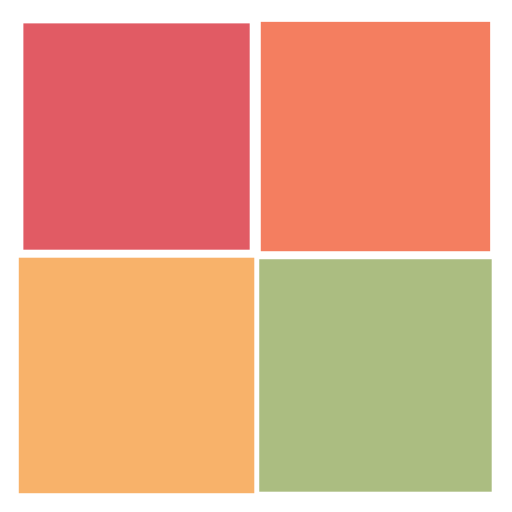
t = 0.00 s
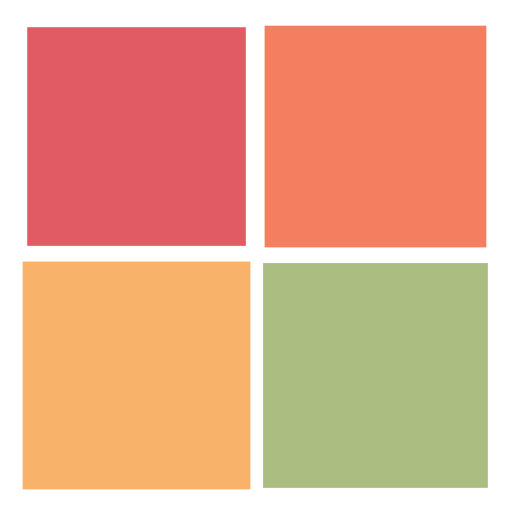
t = 0.25 s
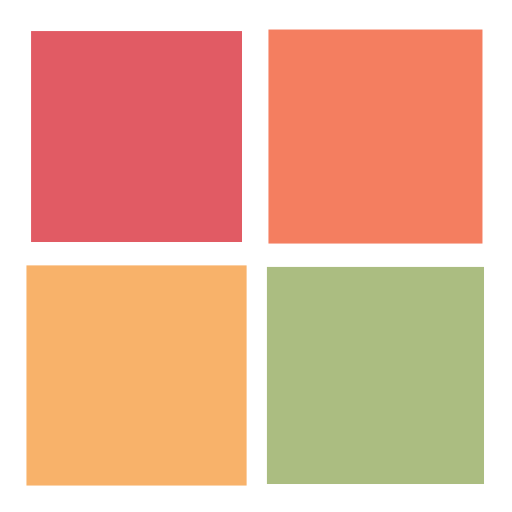
t = 0.50 s
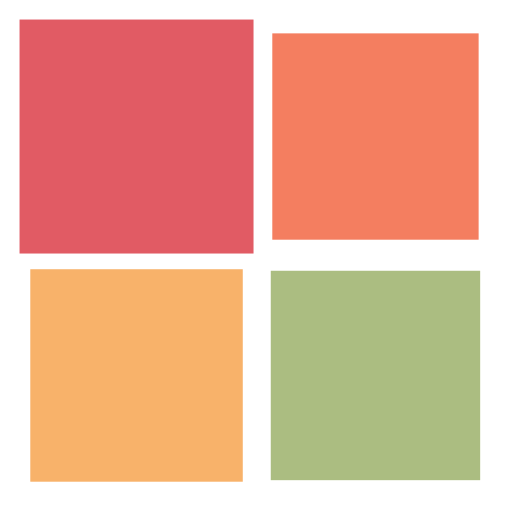
t = 0.75 s

The animated SVG that drew these frames (rendered in a browser with its animation timeline set to each time). Animation: 4 SMIL elements (animateTransform=4); one cycle of 1.00 s, repeats indefinitely.

<?xml version="1.0" encoding="utf-8"?>
<svg xmlns="http://www.w3.org/2000/svg" xmlns:xlink="http://www.w3.org/1999/xlink" style="margin: auto; background: none; display: block; shape-rendering: auto;" width="64px" height="64px" viewBox="0 0 100 100" preserveAspectRatio="xMidYMid">
<g transform="translate(26.666666666666668,26.666666666666668)">
  <rect x="-20" y="-20" width="40" height="40" fill="#e15b64">
    <animateTransform attributeName="transform" type="scale" repeatCount="indefinite" dur="1s" keyTimes="0;1" values="1.1500000000000001;1" begin="-0.3s"></animateTransform>
  </rect>
</g>
<g transform="translate(73.33333333333333,26.666666666666668)">
  <rect x="-20" y="-20" width="40" height="40" fill="#f47e60">
    <animateTransform attributeName="transform" type="scale" repeatCount="indefinite" dur="1s" keyTimes="0;1" values="1.1500000000000001;1" begin="-0.2s"></animateTransform>
  </rect>
</g>
<g transform="translate(26.666666666666668,73.33333333333333)">
  <rect x="-20" y="-20" width="40" height="40" fill="#f8b26a">
    <animateTransform attributeName="transform" type="scale" repeatCount="indefinite" dur="1s" keyTimes="0;1" values="1.1500000000000001;1" begin="0s"></animateTransform>
  </rect>
</g>
<g transform="translate(73.33333333333333,73.33333333333333)">
  <rect x="-20" y="-20" width="40" height="40" fill="#abbd81">
    <animateTransform attributeName="transform" type="scale" repeatCount="indefinite" dur="1s" keyTimes="0;1" values="1.1500000000000001;1" begin="-0.1s"></animateTransform>
  </rect>
</g>
<!-- [ldio] generated by https://loading.io/ --></svg>